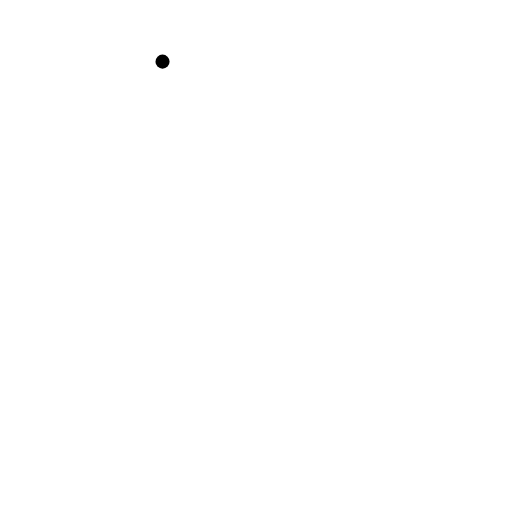
t = 0.00 s
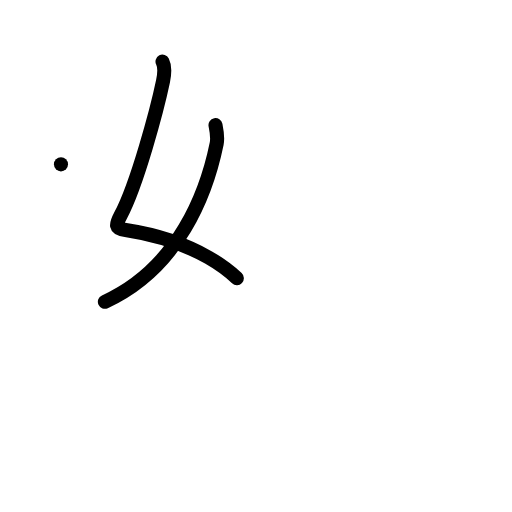
t = 2.00 s
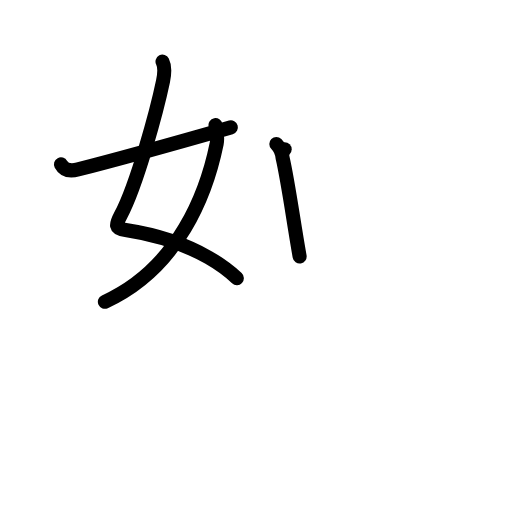
t = 4.00 s
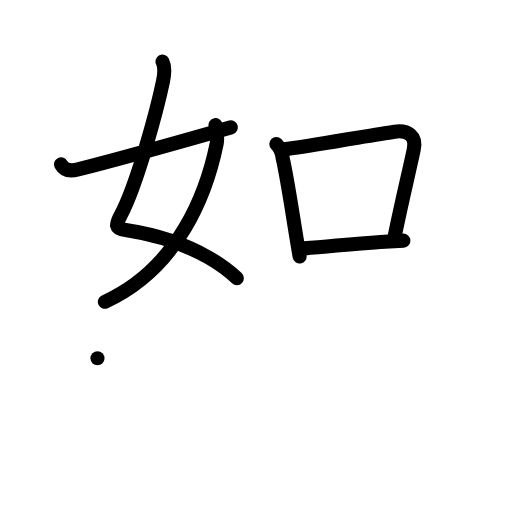
t = 6.00 s
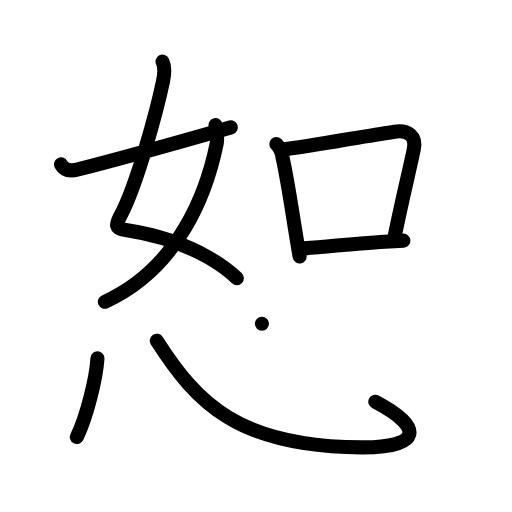
t = 8.00 s
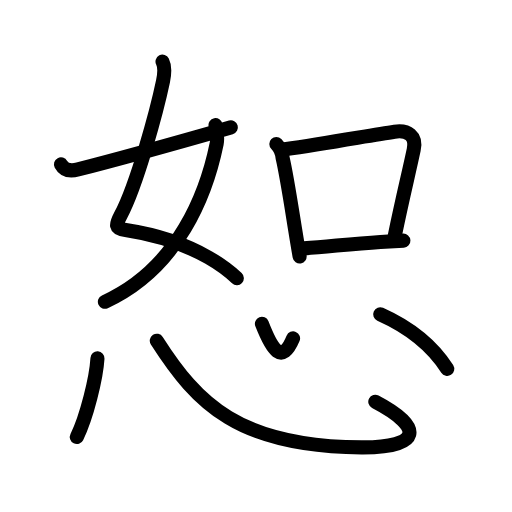
t = 10.00 s

The animated SVG that drew these frames (rendered in a browser with its animation timeline set to each time). Animation: 31 SMIL elements (animate=31); one cycle of 10.00 s.

<?xml version="1.0" encoding="UTF-8"?>
<!--
AniKanjiVG is licensed by CC-BY-SA Paul C. Sommerhoff (https://bitbucket.org/sommerhoff/anikanjivg).
AniKanjiVG uses KanjiVG which is licensed by CC-BY-SA Ulrich Apel (http://kanjivg.tagaini.net).
See also http://creativecommons.org/licenses/by-sa/3.0/
-->
<svg xmlns:kvg='http://kanjivg.tagaini.net' xmlns='http://www.w3.org/2000/svg' width='109' height='109' viewBox='0 0 109 109' style='fill:none;stroke:#000000;stroke-width:3;stroke-linecap:round;stroke-linejoin:round;' id="kvg:kanji_06055"><g id="kvg:06055" kvg:element="恕"><g id="kvg:06055-g1" kvg:element="如" kvg:position="top"><g id="kvg:06055-g2" kvg:element="女" kvg:position="left"><path id="kvg:06055-s1" kvg:type="㇛" d="M34.6,13.12c0.65,1.27,0.38,2.83,0.11,4.15c-1.22,5.86-5.51,21.95-9.03,28.58c-1.04,1.96-1.32,2.75,1.07,3.11c6,0.91,12.29,2.8,17.64,5.86c2.2,1.26,4.24,2.72,6.03,4.39"><animate attributeName="d" begin="0.0s" dur="0.2s" from="M34.6,13.12C34.6,13.12,34.6,13.12,34.6,13.12" to="M34.6,13.12c0.65,1.27,0.38,2.83,0.11,4.15" />
<animate attributeName="d" begin="0.2s" dur="0.2s" from="M34.6,13.12c0.65,1.27,0.38,2.83,0.11,4.15c0,0,0,0,0,0,0" to="M34.6,13.12c0.65,1.27,0.38,2.83,0.11,4.15c-1.22,5.86-5.51,21.95-9.03,28.58" />
<animate attributeName="d" begin="0.4s" dur="0.2s" from="M34.6,13.12c0.65,1.27,0.38,2.83,0.11,4.15c-1.22,5.86-5.51,21.95-9.03,28.58c0,0,0,0,0,0,0" to="M34.6,13.12c0.65,1.27,0.38,2.83,0.11,4.15c-1.22,5.86-5.51,21.95-9.03,28.58c-1.04,1.96-1.32,2.75,1.07,3.11" />
<animate attributeName="d" begin="0.6000000000000001s" dur="0.2s" from="M34.6,13.12c0.65,1.27,0.38,2.83,0.11,4.15c-1.22,5.86-5.51,21.95-9.03,28.58c-1.04,1.96-1.32,2.75,1.07,3.11c0,0,0,0,0,0,0" to="M34.6,13.12c0.65,1.27,0.38,2.83,0.11,4.15c-1.22,5.86-5.51,21.95-9.03,28.58c-1.04,1.96-1.32,2.75,1.07,3.11c6,0.91,12.29,2.8,17.64,5.86" />
<animate attributeName="d" begin="0.8s" dur="0.2s" from="M34.6,13.12c0.65,1.27,0.38,2.83,0.11,4.15c-1.22,5.86-5.51,21.95-9.03,28.58c-1.04,1.96-1.32,2.75,1.07,3.11c6,0.91,12.29,2.8,17.64,5.86c0,0,0,0,0,0,0" to="M34.6,13.12c0.65,1.27,0.38,2.83,0.11,4.15c-1.22,5.86-5.51,21.95-9.03,28.58c-1.04,1.96-1.32,2.75,1.07,3.11c6,0.91,12.29,2.8,17.64,5.86c2.2,1.26,4.24,2.72,6.03,4.39" />
</path>
<path id="kvg:06055-s2" kvg:type="㇒" d="M45.88,26.62c0.2,0.99,0.51,2.67,0.25,3.96c-2.12,10.38-8,26.42-23.8,33.67"><animate attributeName="d" begin="1.0s" dur="0.5s" from="M45.88,26.62C45.88,26.62,45.88,26.62,45.88,26.62" to="M45.88,26.62c0.2,0.99,0.51,2.67,0.25,3.96" />
<animate attributeName="d" begin="1.5s" dur="0.5s" from="M45.88,26.62c0.2,0.99,0.51,2.67,0.25,3.96c0,0,0,0,0,0,0" to="M45.88,26.62c0.2,0.99,0.51,2.67,0.25,3.96c-2.12,10.38-8,26.42-23.8,33.67" />
<animate attributeName="d" begin="0s" dur="1.0s" from="M-100,-100" to="M-100,-100" />
</path>
<path id="kvg:06055-s3" kvg:type="㇀/㇐" d="M12.98,34.99c0.67,1.25,1.86,1.53,3.63,1.08c4.36-1.1,21.52-5.8,32.54-8.95"><animate attributeName="d" begin="2.0s" dur="0.5s" from="M12.98,34.99C12.98,34.99,12.98,34.99,12.98,34.99" to="M12.98,34.99c0.67,1.25,1.86,1.53,3.63,1.08" />
<animate attributeName="d" begin="2.5s" dur="0.5s" from="M12.98,34.99c0.67,1.25,1.86,1.53,3.63,1.08c0,0,0,0,0,0,0" to="M12.98,34.99c0.67,1.25,1.86,1.53,3.63,1.08c4.36-1.1,21.52-5.8,32.54-8.95" />
<animate attributeName="d" begin="0s" dur="2.0s" from="M-100,-100" to="M-100,-100" />
</path>
</g>
<g id="kvg:06055-g3" kvg:element="口" kvg:position="right"><path id="kvg:06055-s4" kvg:type="㇑" d="M58.83,30.67c0.81,0.81,1.23,1.83,1.34,2.97c0.89,3.87,1.8,9.9,2.68,15.36c0.32,1.98,0.63,3.89,0.94,5.6"><animate attributeName="d" begin="3.0s" dur="0.3333333333333333s" from="M58.83,30.67C58.83,30.67,58.83,30.67,58.83,30.67" to="M58.83,30.67c0.81,0.81,1.23,1.83,1.34,2.97" />
<animate attributeName="d" begin="3.3333333333333335s" dur="0.3333333333333333s" from="M58.83,30.67c0.81,0.81,1.23,1.83,1.34,2.97c0,0,0,0,0,0,0" to="M58.83,30.67c0.81,0.81,1.23,1.83,1.34,2.97c0.89,3.87,1.8,9.9,2.68,15.36" />
<animate attributeName="d" begin="3.6666666666666665s" dur="0.3333333333333333s" from="M58.83,30.67c0.81,0.81,1.23,1.83,1.34,2.97c0.89,3.87,1.8,9.9,2.68,15.36c0,0,0,0,0,0,0" to="M58.83,30.67c0.81,0.81,1.23,1.83,1.34,2.97c0.89,3.87,1.8,9.9,2.68,15.36c0.32,1.98,0.63,3.89,0.94,5.6" />
<animate attributeName="d" begin="0s" dur="3.0s" from="M-100,-100" to="M-100,-100" />
</path>
<path id="kvg:06055-s5" kvg:type="㇕b" d="M60.6,31.79c9.65-1.42,18.56-3.04,23.39-3.75c2.86-0.42,4.71,0.87,4.09,3.82c-1.09,5.16-2.33,10.01-4.05,18.4"><animate attributeName="d" begin="4.0s" dur="0.3333333333333333s" from="M60.6,31.79C60.6,31.79,60.6,31.79,60.6,31.79" to="M60.6,31.79c9.65-1.42,18.56-3.04,23.39-3.75" />
<animate attributeName="d" begin="4.333333333333333s" dur="0.3333333333333333s" from="M60.6,31.79c9.65-1.42,18.56-3.04,23.39-3.75c0,0,0,0,0,0,0" to="M60.6,31.79c9.65-1.42,18.56-3.04,23.39-3.75c2.86-0.42,4.71,0.87,4.09,3.82" />
<animate attributeName="d" begin="4.666666666666667s" dur="0.3333333333333333s" from="M60.6,31.79c9.65-1.42,18.56-3.04,23.39-3.75c2.86-0.42,4.71,0.87,4.09,3.82c0,0,0,0,0,0,0" to="M60.6,31.79c9.65-1.42,18.56-3.04,23.39-3.75c2.86-0.42,4.71,0.87,4.09,3.82c-1.09,5.16-2.33,10.01-4.05,18.4" />
<animate attributeName="d" begin="0s" dur="4.0s" from="M-100,-100" to="M-100,-100" />
</path>
<path id="kvg:06055-s6" kvg:type="㇐b" d="M64.72,52.88c5.75-0.43,9.92-0.95,16.29-1.37c1.51-0.1,3.12-0.19,4.87-0.28"><animate attributeName="d" begin="5.0s" dur="0.5s" from="M64.72,52.88C64.72,52.88,64.72,52.88,64.72,52.88" to="M64.72,52.88c5.75-0.43,9.92-0.95,16.29-1.37" />
<animate attributeName="d" begin="5.5s" dur="0.5s" from="M64.72,52.88c5.75-0.43,9.92-0.95,16.29-1.37c0,0,0,0,0,0,0" to="M64.72,52.88c5.75-0.43,9.92-0.95,16.29-1.37c1.51-0.1,3.12-0.19,4.87-0.28" />
<animate attributeName="d" begin="0s" dur="5.0s" from="M-100,-100" to="M-100,-100" />
</path>
</g>
</g>
<g id="kvg:06055-g4" kvg:element="心" kvg:position="bottom" kvg:radical="general"><path id="kvg:06055-s7" kvg:type="㇔" d="M20.75,76.28c-0.25,4.22-2.33,12.58-4.4,16.76"><animate attributeName="d" begin="6.0s" dur="1.0s" from="M20.75,76.28C20.75,76.28,20.75,76.28,20.75,76.28" to="M20.75,76.28c-0.25,4.22-2.33,12.58-4.4,16.76" />
<animate attributeName="d" begin="0s" dur="6.0s" from="M-100,-100" to="M-100,-100" />
</path>
<path id="kvg:06055-s8" kvg:type="㇟b" d="M33.38,72.53C42,86,50.86,95.1,76.99,95.25c12.6,0.07,13.43-4.22,2.91-9.72"><animate attributeName="d" begin="7.0s" dur="0.5s" from="M33.38,72.53C33.38,72.53,33.38,72.53,33.38,72.53" to="M33.38,72.53C42,86,50.86,95.1,76.99,95.25" />
<animate attributeName="d" begin="7.5s" dur="0.5s" from="M33.38,72.53C42,86,50.86,95.1,76.99,95.25c0,0,0,0,0,0,0" to="M33.38,72.53C42,86,50.86,95.1,76.99,95.25c12.6,0.07,13.43-4.22,2.91-9.72" />
<animate attributeName="d" begin="0s" dur="7.0s" from="M-100,-100" to="M-100,-100" />
</path>
<path id="kvg:06055-s9" kvg:type="㇔a" d="M55.76,68.93c2.17,5.57,4.24,8.82,6.63,3.11"><animate attributeName="d" begin="8.0s" dur="1.0s" from="M55.76,68.93C55.76,68.93,55.76,68.93,55.76,68.93" to="M55.76,68.93c2.17,5.57,4.24,8.82,6.63,3.11" />
<animate attributeName="d" begin="0s" dur="8.0s" from="M-100,-100" to="M-100,-100" />
</path>
<path id="kvg:06055-s10" kvg:type="㇔" d="M80.94,66.91c5.08,2.27,10.56,5.84,14.27,11.63"><animate attributeName="d" begin="9.0s" dur="1.0s" from="M80.94,66.91C80.94,66.91,80.94,66.91,80.94,66.91" to="M80.94,66.91c5.08,2.27,10.56,5.84,14.27,11.63" />
<animate attributeName="d" begin="0s" dur="9.0s" from="M-100,-100" to="M-100,-100" />
</path>
</g>
</g>
</svg>
